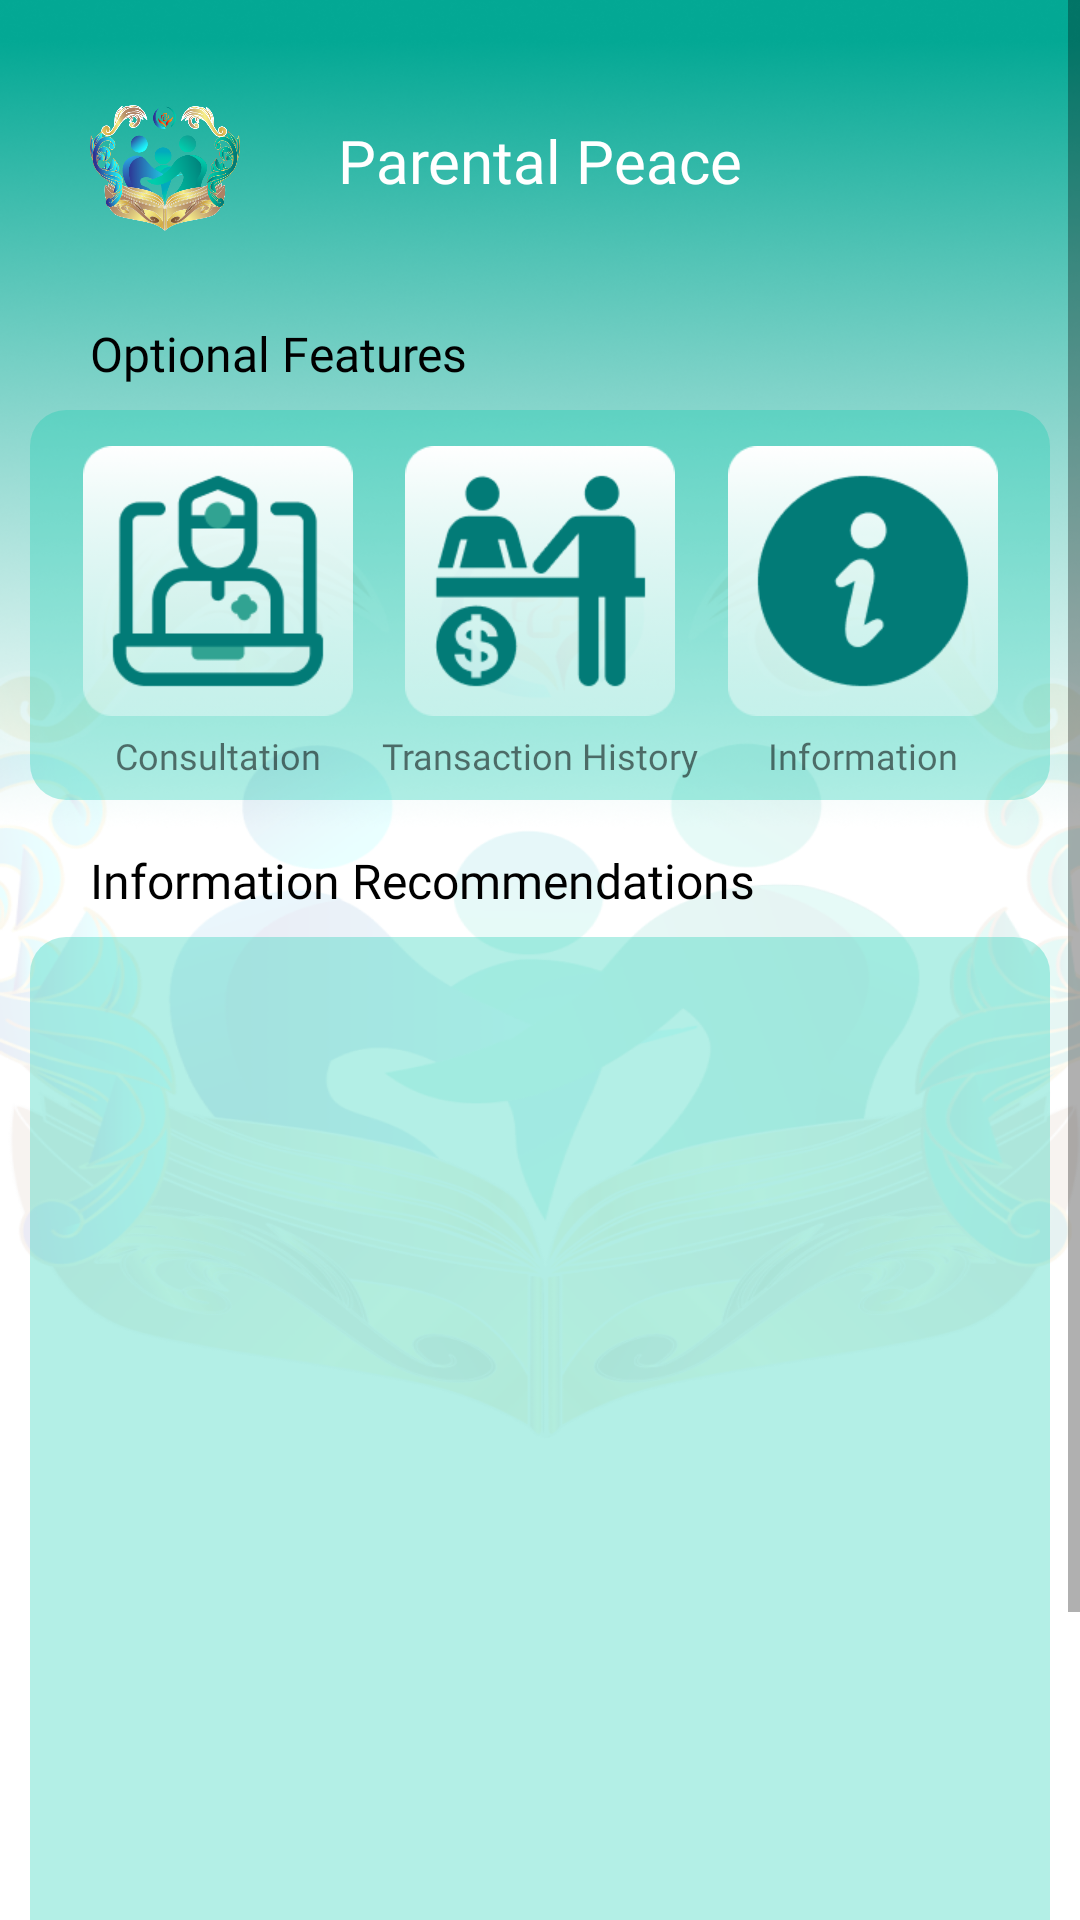

Reconstruct the res/layout file that produces this screen, plus the resources it refers to.
<!-- AndroidManifest.xml: application theme Theme.ParentalPeaceApp -->
<!-- res/layout/fragment_home.xml -->
<?xml version="1.0" encoding="utf-8"?>
<androidx.constraintlayout.widget.ConstraintLayout xmlns:android="http://schemas.android.com/apk/res/android"
    xmlns:app="http://schemas.android.com/apk/res-auto"
    xmlns:tools="http://schemas.android.com/tools"
    android:layout_width="match_parent"
    android:layout_height="match_parent"
    android:background="@drawable/home_bg"
    tools:context=".ui.main.bottomnavigation.home.HomeFragment">

    <ScrollView
        android:layout_width="match_parent"
        android:layout_height="match_parent"
        tools:layout_editor_absoluteX="0dp"
        tools:layout_editor_absoluteY="85dp">

        <androidx.constraintlayout.widget.ConstraintLayout
            android:layout_width="match_parent"
            android:layout_height="wrap_content"
            tools:ignore="MissingConstraints">

            <ImageView
                android:id="@+id/homelgView"
                android:layout_width="50dp"
                android:layout_height="42dp"
                android:layout_marginStart="30dp"
                android:layout_marginTop="35dp"
                android:importantForAccessibility="no"
                android:src="@drawable/logo"
                app:layout_constraintStart_toStartOf="parent"
                app:layout_constraintTop_toTopOf="parent" />

            <TextView
                android:id="@+id/title_home"
                android:layout_width="wrap_content"
                android:layout_height="wrap_content"
                android:layout_marginTop="40dp"
                android:fontFamily="@font/poppins_semibold"
                android:text="@string/parental_peace"
                android:textAppearance="@style/font18"
                android:textSize="20sp"
                app:layout_constraintEnd_toEndOf="parent"
                app:layout_constraintStart_toStartOf="parent"
                app:layout_constraintTop_toTopOf="parent" />

            <TextView
                android:id="@+id/feature1_tittle"
                android:layout_width="wrap_content"
                android:layout_height="wrap_content"
                android:layout_marginStart="30dp"
                android:layout_marginTop="30dp"
                android:fontFamily="@font/poppins_semibold"
                android:text="@string/optional_features"
                android:textAppearance="@style/font14"
                android:textColor="@color/black"
                android:textSize="16sp"
                app:layout_constraintStart_toStartOf="parent"
                app:layout_constraintTop_toBottomOf="@+id/homelgView" />

            <ImageView
                android:id="@+id/iv_item1"
                android:layout_width="340dp"
                android:layout_height="130dp"
                android:layout_marginTop="8dp"
                android:background="@drawable/item_box_bg"
                android:importantForAccessibility="no"
                app:layout_constraintEnd_toEndOf="parent"
                app:layout_constraintStart_toStartOf="parent"
                app:layout_constraintTop_toBottomOf="@+id/feature1_tittle" />

            <ImageButton
                android:id="@+id/imb_consultation"
                android:layout_width="90dp"
                android:layout_height="90dp"
                android:layout_marginTop="12dp"
                android:background="@drawable/consul_btn_img"
                android:contentDescription="@string/consultation"
                app:layout_constraintEnd_toStartOf="@+id/imb_transaction"
                app:layout_constraintStart_toStartOf="@+id/iv_item1"
                app:layout_constraintTop_toTopOf="@+id/iv_item1" />

            <TextView
                android:layout_width="wrap_content"
                android:layout_height="wrap_content"
                android:layout_marginTop="5dp"
                android:fontFamily="@font/pop_medium"
                android:text="@string/consultation"
                android:textSize="12sp"
                app:layout_constraintEnd_toEndOf="@+id/imb_consultation"
                app:layout_constraintStart_toStartOf="@+id/imb_consultation"
                app:layout_constraintTop_toBottomOf="@+id/imb_consultation" />

            <ImageButton
                android:id="@+id/imb_transaction"
                android:layout_width="90dp"
                android:layout_height="90dp"
                android:layout_marginTop="12dp"
                android:background="@drawable/transaction_btn_img"
                android:contentDescription="@string/history_transaction"
                app:layout_constraintEnd_toEndOf="parent"
                app:layout_constraintStart_toStartOf="parent"
                app:layout_constraintTop_toTopOf="@+id/iv_item1" />

            <TextView
                android:id="@+id/textView"
                android:layout_width="wrap_content"
                android:layout_height="wrap_content"
                android:layout_marginTop="5dp"
                android:fontFamily="@font/pop_medium"
                android:text="@string/history_transaction"
                android:textSize="12sp"
                app:layout_constraintEnd_toEndOf="@+id/iv_item1"
                app:layout_constraintStart_toStartOf="@+id/iv_item1"
                app:layout_constraintTop_toBottomOf="@+id/imb_transaction" />

            <ImageButton
                android:id="@+id/imb_information"
                android:layout_width="90dp"
                android:layout_height="90dp"
                android:layout_marginTop="12dp"
                android:background="@drawable/info_btn_img"
                android:contentDescription="@string/information"
                app:layout_constraintEnd_toEndOf="@+id/iv_item1"
                app:layout_constraintStart_toEndOf="@+id/imb_transaction"
                app:layout_constraintTop_toTopOf="@+id/iv_item1" />

            <TextView
                android:layout_width="wrap_content"
                android:layout_height="wrap_content"
                android:layout_marginTop="5dp"
                android:fontFamily="@font/pop_medium"
                android:text="@string/information"
                android:textSize="12sp"
                app:layout_constraintEnd_toEndOf="@+id/imb_information"
                app:layout_constraintStart_toStartOf="@+id/imb_information"
                app:layout_constraintTop_toBottomOf="@+id/imb_information" />

            <TextView
                android:id="@+id/feature2_tittle"
                android:layout_width="wrap_content"
                android:layout_height="wrap_content"
                android:layout_marginStart="30dp"
                android:layout_marginTop="16dp"
                android:fontFamily="@font/poppins_semibold"
                android:text="@string/information_recommendations"
                android:textAppearance="@style/font14"
                android:textColor="@color/black"
                android:textSize="16sp"
                app:layout_constraintStart_toStartOf="parent"
                app:layout_constraintTop_toBottomOf="@+id/iv_item1" />

            <ImageView
                android:id="@+id/iv_item2"
                android:layout_width="340dp"
                android:layout_height="450dp"
                android:layout_marginTop="8dp"
                android:background="@drawable/item_box_bg"
                android:importantForAccessibility="no"
                app:layout_constraintEnd_toEndOf="parent"
                app:layout_constraintStart_toStartOf="parent"
                app:layout_constraintTop_toBottomOf="@+id/feature2_tittle" />

            <androidx.recyclerview.widget.RecyclerView
                android:id="@+id/rv_articles_home"
                android:layout_width="match_parent"
                android:layout_height="440dp"
                android:paddingStart="30dp"
                android:paddingEnd="30dp"
                app:layout_constraintEnd_toEndOf="@+id/iv_item2"
                app:layout_constraintHorizontal_bias="0.509"
                app:layout_constraintStart_toStartOf="@+id/iv_item2"
                app:layout_constraintTop_toTopOf="@+id/iv_item2"
                tools:listitem="@layout/articles_item" />

        </androidx.constraintlayout.widget.ConstraintLayout>

    </ScrollView>

</androidx.constraintlayout.widget.ConstraintLayout>
<!-- res/layout/articles_item.xml (included above) -->
<?xml version="1.0" encoding="utf-8"?>
<androidx.cardview.widget.CardView xmlns:android="http://schemas.android.com/apk/res/android"
    xmlns:app="http://schemas.android.com/apk/res-auto"
    xmlns:tools="http://schemas.android.com/tools"
    android:layout_width="match_parent"
    android:layout_height="wrap_content"
    android:orientation="vertical"
    android:backgroundTint="@color/green_young"
    app:cardCornerRadius="4dp"
    app:cardElevation="4dp"
    app:cardUseCompatPadding="true">

    <androidx.constraintlayout.widget.ConstraintLayout
        android:layout_width="match_parent"
        android:layout_height="130dp">

        <ImageView
            android:id="@+id/iv_articles"
            android:layout_width="110dp"
            android:layout_height="110dp"
            android:layout_gravity="end|center"
            android:layout_marginEnd="5dp"
            android:scaleType="centerCrop"
            android:src="@drawable/profile_dummy"
            app:layout_constraintBottom_toBottomOf="parent"
            app:layout_constraintEnd_toEndOf="parent"
            app:layout_constraintTop_toTopOf="parent" />

        <TextView
            android:id="@+id/tv_tittle"
            android:layout_width="0dp"
            android:layout_height="wrap_content"
            android:layout_margin="8dp"
            android:ellipsize="end"
            android:maxLines="1"
            android:textAppearance="@style/font18"
            android:textColor="@color/black_hint"
            app:layout_constraintEnd_toStartOf="@+id/iv_articles"
            app:layout_constraintStart_toStartOf="parent"
            app:layout_constraintTop_toTopOf="parent"
            tools:text="Tittle" />

        <TextView
            android:id="@+id/tv_description"
            android:layout_width="0dp"
            android:layout_height="wrap_content"
            android:layout_gravity="bottom"
            android:layout_margin="8dp"
            android:ellipsize="end"
            android:maxLines="3"
            android:textAppearance="@style/font12"
            android:textColor="@color/black_hint2"
            app:layout_constraintEnd_toStartOf="@+id/iv_articles"
            app:layout_constraintStart_toStartOf="parent"
            app:layout_constraintTop_toBottomOf="@+id/tv_tittle"
            tools:text="Description" />

    </androidx.constraintlayout.widget.ConstraintLayout>

</androidx.cardview.widget.CardView>
<!-- resources referenced by this layout -->
<resources>
  <color name="black">#FF000000</color>
  <color name="black_hint">#80000000</color>
  <color name="black_hint2">#60000000</color>
  <color name="green_young">#8004C5A7</color>
  <!-- drawable consul_btn_img: png bitmap (drawable, 14121 bytes) -->
  <!-- drawable home_bg: png bitmap (drawable, 638069 bytes) -->
  <!-- drawable info_btn_img: png bitmap (drawable, 10526 bytes) -->
  <!-- drawable item_box_bg (drawable) -->
  <?xml version="1.0" encoding="utf-8"?>
  <shape xmlns:android="http://schemas.android.com/apk/res/android"
      android:shape="rectangle">
      <gradient
          android:angle="270"
          android:startColor="#4D04CBAB"
          android:endColor="#4D04CBAB" />
      <corners android:radius="12dp" />
  </shape>
  <!-- drawable logo: png bitmap (drawable, 184361 bytes) -->
  <!-- drawable profile_dummy: png bitmap (drawable, 147473 bytes) -->
  <!-- drawable transaction_btn_img: png bitmap (drawable, 13950 bytes) -->
  <string name="consultation">Consultation</string>
  <string name="history_transaction">Transaction History</string>
  <string name="information">Information</string>
  <string name="information_recommendations">Information Recommendations</string>
  <string name="optional_features">Optional Features</string>
  <string name="parental_peace">Parental Peace</string>
  <style name="font12">
          <item name="android:textSize">12sp</item>
          <item name="android:fontFamily">@font/poppins_regular</item>
          <item name="android:textColor">@color/white</item>
      </style>
  <style name="font14">
          <item name="android:textSize">14sp</item>
          <item name="android:fontFamily">@font/poppins_bold</item>
          <item name="android:textColor">@color/white</item>
      </style>
  <style name="font18">
          <item name="android:textSize">18sp</item>
          <item name="android:fontFamily">@font/poppins_bold</item>
          <item name="android:textColor">@color/white</item>
      </style>
  <style name="Theme.ParentalPeaceApp" parent="Base.Theme.ParentalPeaceApp" />
  <color name="white">#FFFFFFFF</color>
  <style name="Base.Theme.ParentalPeaceApp" parent="Theme.MaterialComponents.DayNight.NoActionBar">
          
          <item name="colorPrimary">@color/greenPrimary</item>
          <item name="colorPrimaryVariant">@color/greenPrimaryVariant</item>
          <item name="colorSecondary">@color/blueSecondary</item>
          <item name="colorSecondaryVariant">@color/blueSecondaryVariant</item>
          
  
          <item name="android:statusBarColor">?attr/colorPrimaryVariant</item>
  
      </style>
  <color name="greenPrimary">#04C5A7</color>
  <color name="greenPrimaryVariant">#02807A</color>
  <color name="blueSecondary">#3E73D3</color>
  <color name="blueSecondaryVariant">#2B56A5</color>
</resources>
